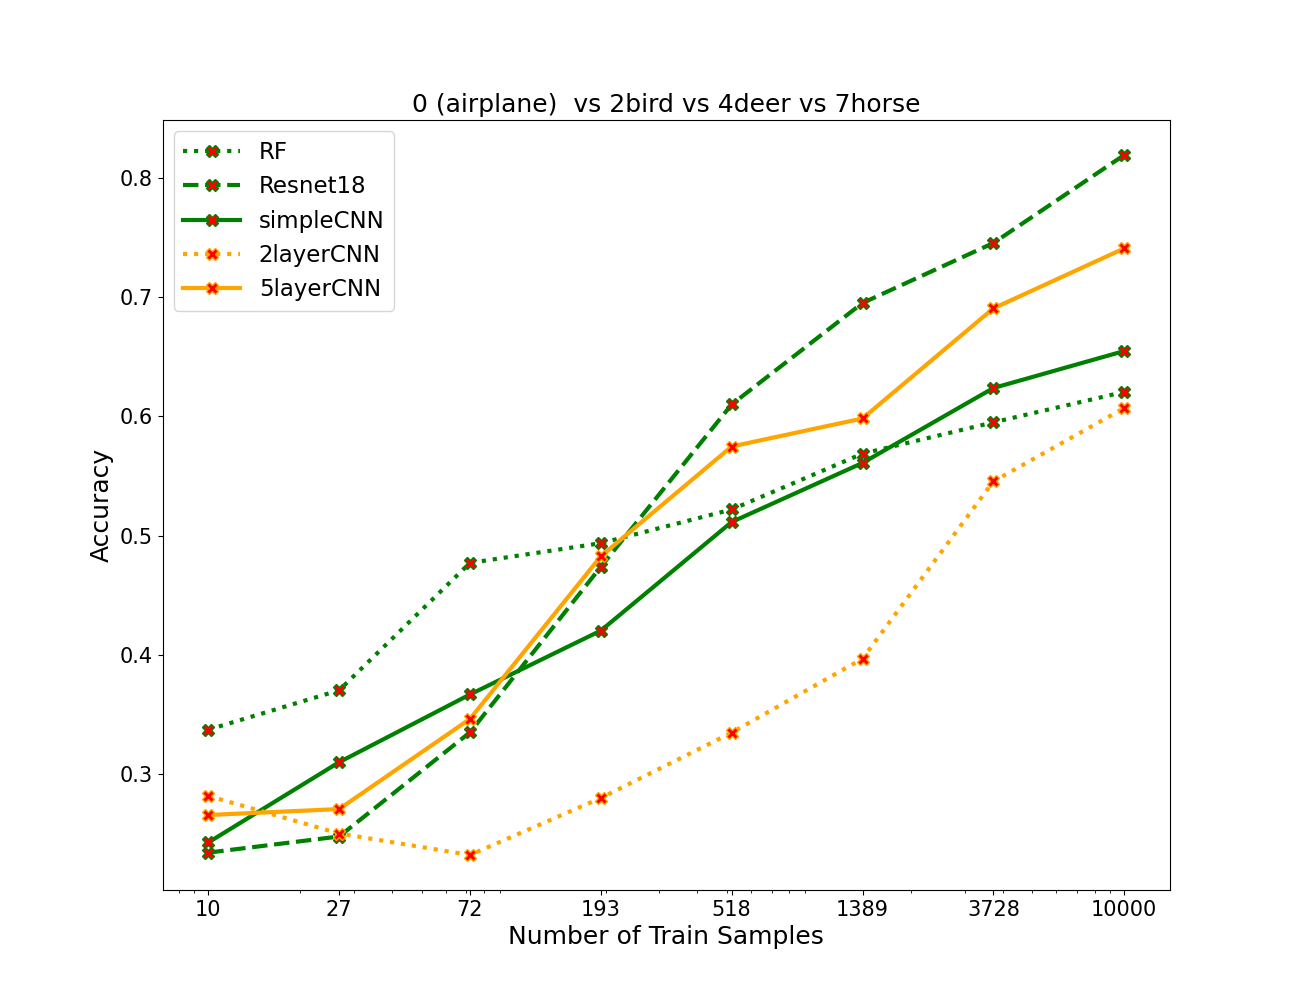

Source data for this figure (header and first rows):
algos, 0, 1, 2, 3, 4, 5, 6, 7
RF, 0.3375, 0.3705, 0.4773, 0.4938, 0.522, 0.5687, 0.595, 0.6205
resnet, 0.2345, 0.248, 0.3352, 0.474, 0.61, 0.695, 0.7452, 0.819
simpleCNN, 0.243, 0.3103, 0.367, 0.4205, 0.5115, 0.561, 0.6238, 0.6548
2layercnn, 0.282, 0.2505, 0.2325, 0.2802, 0.335, 0.397, 0.5455, 0.607
5layercnn, 0.266, 0.271, 0.3465, 0.4828, 0.5747, 0.5982, 0.6905, 0.7408
